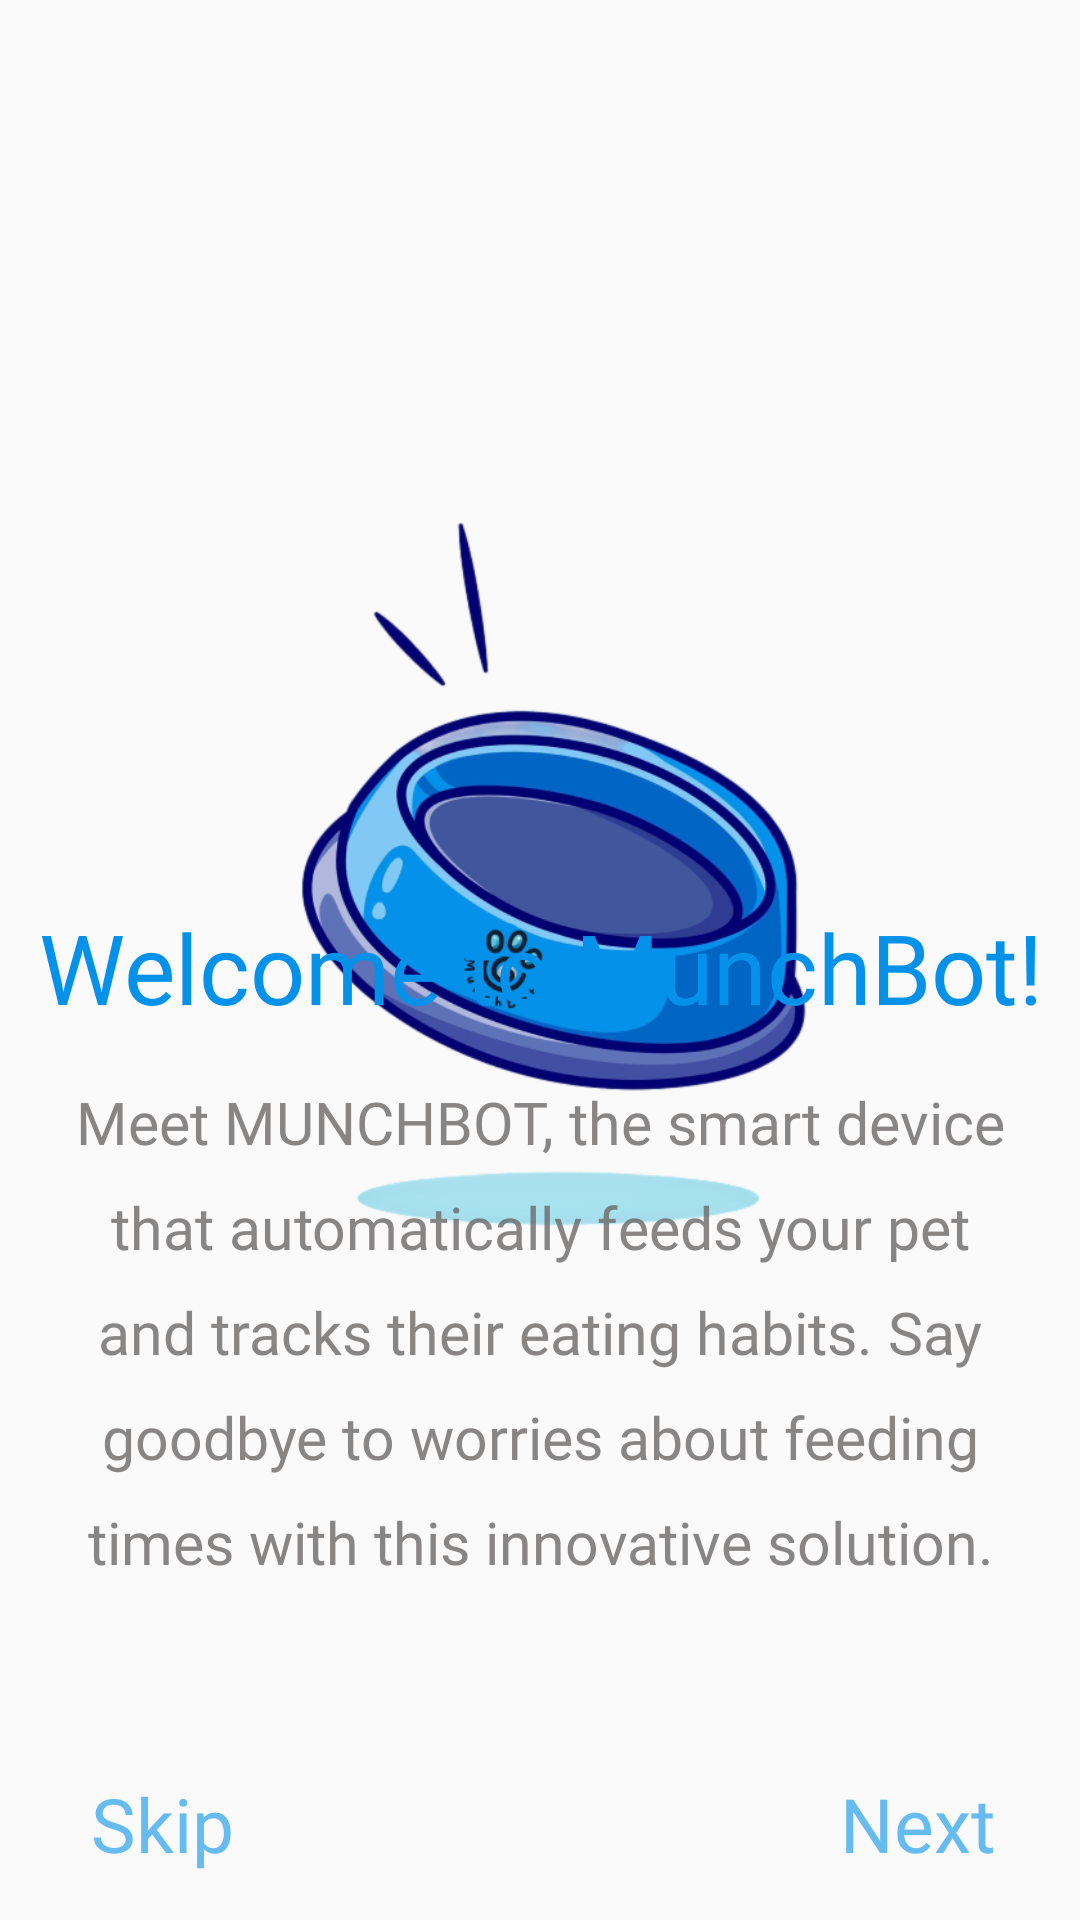

Layout XML and referenced resources for this Android screen:
<!-- AndroidManifest.xml: application theme Theme.MunchBotLight -->
<!-- res/layout/get_started_1.xml -->
<androidx.constraintlayout.widget.ConstraintLayout xmlns:android="http://schemas.android.com/apk/res/android"
    xmlns:app="http://schemas.android.com/apk/res-auto"
    xmlns:tools="http://schemas.android.com/tools"
    android:id="@+id/swipe_layout"
    android:layout_width="match_parent"
    android:layout_height="match_parent"
    tools:context=".ui.main_view.GetStarted">

    <View
        android:id="@+id/view4"
        android:layout_width="0dp"
        android:layout_height="150dp"
        app:layout_constraintDimensionRatio="0:0"
        app:layout_constraintEnd_toEndOf="parent"
        app:layout_constraintStart_toStartOf="parent"
        app:layout_constraintTop_toTopOf="parent" />

    <ImageView
        android:id="@+id/jumpingImage"
        android:layout_width="300dp"
        android:layout_height="300dp"
        android:src="@drawable/feed"
        app:layout_constraintBottom_toTopOf="@+id/welcome_to_"
        app:layout_constraintDimensionRatio="1:1"
        app:layout_constraintEnd_toEndOf="parent"
        app:layout_constraintHorizontal_bias="0.495"
        app:layout_constraintStart_toStartOf="parent"
        app:layout_constraintTop_toBottomOf="@+id/view4"
        app:layout_constraintVertical_bias="0.0" />

    <TextView
        android:id="@+id/welcome_to_"
        android:layout_width="0dp"
        android:layout_height="0dp"
        android:layout_gravity="center"
        android:autoSizeMaxTextSize="1000dp"
        android:autoSizeMinTextSize="1dp"
        android:autoSizeTextType="uniform"
        android:gravity="center"
        android:lineHeight="72sp"
        android:paddingHorizontal="10sp"
        android:text="@string/welcome_to_"
        android:textAppearance="@style/title_30sp_blue"
        app:layout_constraintBottom_toTopOf="@+id/meet_munchb"
        app:layout_constraintEnd_toEndOf="parent"
        app:layout_constraintStart_toStartOf="parent"
        app:layout_constraintTop_toTopOf="@+id/guidelineH45" />

    <TextView
        android:id="@+id/meet_munchb"
        android:layout_width="0dp"
        android:layout_height="200dp"
        android:layout_gravity="center"
        android:layout_marginHorizontal="5dp"
        android:paddingHorizontal="20sp"
        android:autoSizeMaxTextSize="1000dp"
        android:autoSizeMinTextSize="1dp"
        android:autoSizeTextType="uniform"
        android:gravity="center"
        android:lineSpacingExtra="12dp"
        android:text="@string/meet_munchb"
        android:textAppearance="@style/para_20sp_gray"
        app:layout_constraintBottom_toTopOf="@+id/guidelineH85"
        app:layout_constraintEnd_toEndOf="parent"
        app:layout_constraintStart_toStartOf="parent" />

    <Button
        android:id="@+id/skip"
        android:layout_width="0dp"
        android:layout_height="0dp"
        android:autoSizeMaxTextSize="1000dp"
        android:autoSizeMinTextSize="1dp"
        android:background="#00FFFFFF"
        android:gravity="center"
        android:lineHeight="56sp"
        android:text="@string/skip"
        android:textAppearance="@style/move_25sp_lightBlue"
        app:layout_constraintBottom_toBottomOf="parent"
        app:layout_constraintEnd_toStartOf="@+id/guideline_v30"
        app:layout_constraintStart_toStartOf="parent"
        app:layout_constraintTop_toTopOf="@+id/guidelineH92" />

    <Button
        android:id="@+id/next"
        android:layout_width="0dp"
        android:layout_height="0dp"
        android:autoSizeMaxTextSize="1000dp"
        android:autoSizeMinTextSize="1dp"
        android:background="#00FFFFFF"
        android:gravity="center"
        android:lineHeight="56sp"
        android:text="@string/next"
        android:textAppearance="@style/move_25sp_lightBlue"
        app:layout_constraintBottom_toBottomOf="parent"
        app:layout_constraintEnd_toEndOf="parent"
        app:layout_constraintStart_toStartOf="@+id/guideline_v70"
        app:layout_constraintTop_toTopOf="@+id/guidelineH92" />

    <androidx.constraintlayout.widget.Guideline
        android:id="@+id/guidelineH45"
        android:layout_width="wrap_content"
        android:layout_height="wrap_content"
        android:orientation="horizontal"
        app:layout_constraintGuide_percent="0.47" />

    <androidx.constraintlayout.widget.Guideline
        android:id="@+id/guidelineH92"
        android:layout_width="wrap_content"
        android:layout_height="wrap_content"
        android:orientation="horizontal"
        app:layout_constraintGuide_percent="0.9" />

    <androidx.constraintlayout.widget.Guideline
        android:id="@+id/guidelineV15"
        android:layout_width="wrap_content"
        android:layout_height="wrap_content"
        android:orientation="vertical"
        app:layout_constraintGuide_percent="0.15" />

    <androidx.constraintlayout.widget.Guideline
        android:id="@+id/guidelineV85"
        android:layout_width="wrap_content"
        android:layout_height="wrap_content"
        android:orientation="vertical"
        app:layout_constraintGuide_percent="0.85" />

    <androidx.constraintlayout.widget.Guideline
        android:id="@+id/guidelineH85"
        android:layout_width="wrap_content"
        android:layout_height="wrap_content"
        android:orientation="horizontal"
        app:layout_constraintGuide_percent="0.85" />

    <androidx.constraintlayout.widget.Guideline
        android:id="@+id/guideline_v30"
        android:layout_width="wrap_content"
        android:layout_height="wrap_content"
        android:orientation="vertical"
        app:layout_constraintGuide_percent="0.3" />

    <androidx.constraintlayout.widget.Guideline
        android:id="@+id/guideline_v70"
        android:layout_width="wrap_content"
        android:layout_height="wrap_content"
        android:orientation="vertical"
        app:layout_constraintGuide_percent="0.7" />


</androidx.constraintlayout.widget.ConstraintLayout>
<!-- resources referenced by this layout -->
<resources>
  <!-- drawable feed: png bitmap (drawable, 134050 bytes) -->
  <string name="meet_munchb">Meet MUNCHBOT, the smart device that automatically feeds your pet and tracks their eating habits. Say goodbye to worries about feeding times with this innovative solution.</string>
  <string name="next">Next</string>
  <string name="skip">Skip</string>
  <string name="welcome_to_">Welcome to MunchBot!</string>
  <style name="move_25sp_lightBlue">
          <item name="android:textSize">25sp</item>
          <item name="android:textColor">#990491E9</item>
          <item name="android:fontFamily">@font/roboto</item>
      </style>
  <style name="para_20sp_gray">
          <item name="android:textSize">20sp</item>
          <item name="android:textColor">#CC6C6868</item>
          <item name="android:fontFamily">@font/roboto</item>
      </style>
  <style name="title_30sp_blue">
          <item name="android:textSize">30sp</item>
          <item name="android:textColor">#0491E9</item>
          <item name="android:fontFamily">@font/poppins_semibold</item>
      </style>
  <style name="Theme.MunchBotLight" parent="Theme.AppCompat.Light.NoActionBar" />
</resources>
